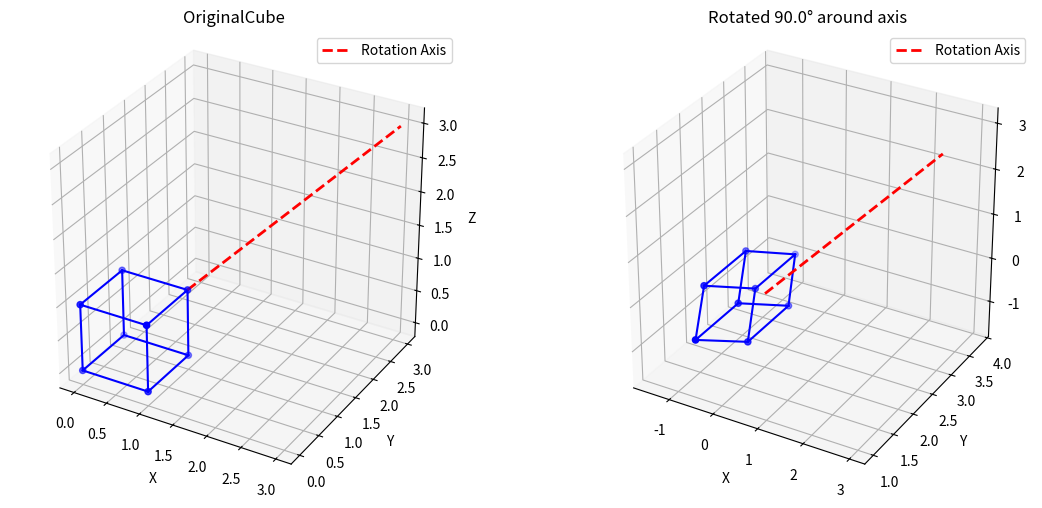

Reproduce this figure in Python.
import numpy as np 
import matplotlib.pyplot as plt
from mpl_toolkits.mplot3d import Axes3D

def plot_cube(vertices, edges, axis_line=None, ax=None, title=""):
    """Plot cube and rotation axis"""
    if ax is None:
        fig = plt.figure()
        ax = fig.add_subplot(111, projection='3d')
        # Plot vertices
    ax.scatter(vertices[:, 0], vertices[:, 1], vertices[:, 2], color='blue')
    # Plot edges
    for edge in edges:
        ax.plot([vertices[edge[0], 0], vertices[edge[1], 0]],
        [vertices[edge[0], 1], vertices[edge[1], 1]],
        [vertices[edge[0], 2], vertices[edge[1], 2]], 'b-')

    # Plot rotation axis
    if axis_line is not None:
        ax.plot([axis_line[0], axis_line[3]],
        [axis_line[1], axis_line[4]],
        [axis_line[2], axis_line[5]], 'r--', linewidth=2, label='Rotation Axis')
    ax.legend()
    ax.set_xlabel('X')
    ax.set_ylabel('Y')
    ax.set_zlabel('Z')
    ax.set_title(title)

    # Set equal aspect ratio
    ax.set_box_aspect([1, 1, 1])
    return ax

def translate_matrix(tx, ty, tz):
    """Create translation matrix"""
    return np.array([
        [1, 0, 0, tx],
        [0, 1, 0, ty],
        [0, 0, 1, tz],
        [0, 0, 0, 1]
    ])

def rotate_x_matrix(angle):
    """Create rotation matrix for x-axis in degrees"""
    return np.array([
        [1, 0, 0, 0],
        [0, np.cos(angle), -np.sin(angle), 0],
        [0, np.sin(angle), np.cos(angle), 0],
        [0, 0, 0, 1]
    ])

def rotate_y_matrix(angle):
    """Create rotation matrix for y-axis in degrees"""
    return np.array([
        [np.cos(angle), 0, np.sin(angle), 0],
        [0, 1, 0, 0],
        [np.sin(angle), 0, np.cos(angle), 0],
        [0, 0, 0, 1]
    ])

def rotate_z_matrix(angle):
    """Create rotation matrix for z-axis in degrees"""
    return np.array([
        [np.cos(angle), -np.sin(angle), 0, 0],
        [np.sin(angle), np.cos(angle), 0, 0],
        [0, 0, 1, 0],
        [0, 0, 0, 1]
    ])

def arbitrary_rotation_matrix(x1, y1, z1, x2, y2, z2, angle):
    v = np.sqrt((x2 - x1)**2 + (y2 - y1)**2 + (z2 - z1)**2)
    a = (x2 - x1) / v
    b = (y2 - y1) / v
    c = (z2 - z1) / v
    alpha = np.arcsin(b / np.sqrt(b**2 + c**2))
    beta = np.arcsin(a / np.sqrt(b**2 + c**2))
    # 1. Translation to origin
    T1 = translate_matrix(-x1, -y1, -z1)
    # 2. Rotation about x-axis to zx-plane
    Rx = rotate_x_matrix(alpha)
    # 3. Rotation about y-axis to z-axis
    Ry = rotate_y_matrix(beta)
    # 4. Rotation about z-axis by specified angle
    Rz = rotate_z_matrix(angle)
    # 5. Inverse transformations
    Ry_inv = rotate_y_matrix(-beta)
    Rx_inv = rotate_x_matrix(-alpha)
    T2 = translate_matrix(x1, y1, z1)
    # Calculate composite matrix using matrix multiplication
    composite = T1 @ Ry_inv @ Rx_inv @ Rz @ Ry @ Rx @ T2
    return composite

def create_cube():
    """Create vertices and edges of a cube"""
    vertices = np.array([
        [0, 0, 0, 1],
        [1, 0, 0, 1],
        [1, 1, 0, 1],
        [0, 1, 0, 1],
        [0, 0, 1, 1],
        [1, 0, 1, 1],
        [1, 1, 1, 1],
        [0, 1, 1, 1]
    ])
    edges = [
        [0, 1], [1, 2], [2, 3], [3, 0],
        [4, 5], [5, 6], [6, 7], [7, 4],
        [0, 4], [1, 5], [2, 6], [3, 7]
    ]
    return vertices, edges

def transform_vertices(vertices, matrix):
    """Transform vertices using matrix multiplication"""
    # Convert vertices to homogeneous coordinates (make sure it's in 4xN form)
    homogenous_vertices = np.hstack((vertices[:, :3], np.ones((vertices.shape[0], 1))))
    transformed = matrix @ homogenous_vertices.T
    return transformed.T[:, :3]  # Return as 3D coordinates (remove homogeneous component)

def main():
    # Create cube
    vertices, edges = create_cube()
    # Define rotation axis and angle
    x1, y1, z1 = [1, 1, 1]  # First point of axis
    x2, y2, z2 = [3, 3, 3]  # Second point of axis
    angle = np.pi / 2  # radians
    # Get composite transformation matrix
    composite = arbitrary_rotation_matrix(x1, y1, z1, x2, y2, z2, angle)
    # Transform vertices using matrix multiplication
    transformed_vertices = transform_vertices(vertices, composite)
    # Visualization
    fig = plt.figure(figsize=(12, 5))
    # Original cube
    ax1 = fig.add_subplot(121, projection='3d')
    plot_cube(vertices, edges, [x1, y1, z1, x2, y2, z2], ax1, "OriginalCube")
    # Transformed cube
    ax2 = fig.add_subplot(122, projection='3d')
    plot_cube(transformed_vertices, edges, [x1, y1, z1, x2, y2, z2], ax2, f"Rotated {angle*180/np.pi}° around axis")

    plt.tight_layout()
    plt.show()

if __name__ == "__main__":
    main()
